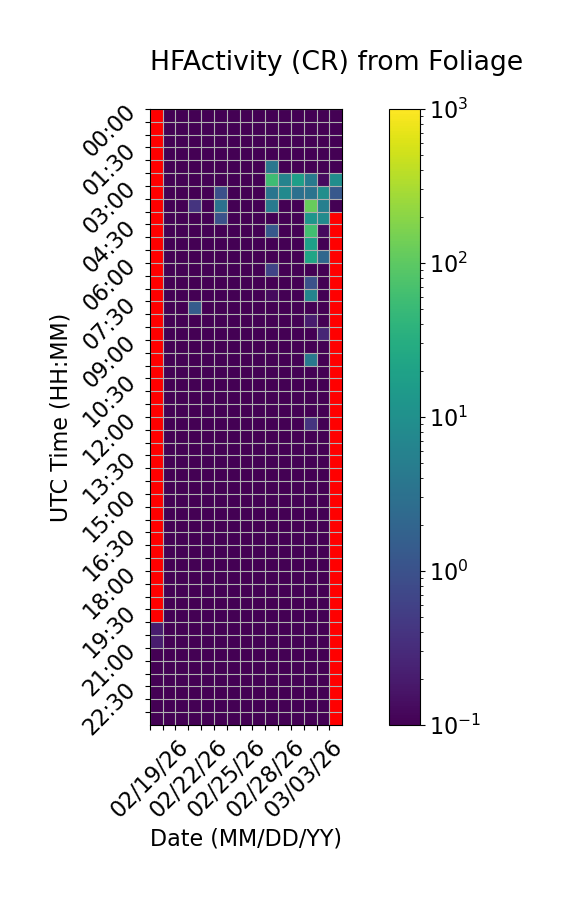

The data file committed next to this chart (first rows):
Time (UTC), 02/19/26, 02/20/26, 02/21/26, 02/22/26, 02/23/26, 02/24/26, 02/25/26, 02/26/26, 02/27/26, 02/28/26, 03/01/26, 03/02/26, 03/03/26, 03/04/26, 03/05/26
00:00, , 0.0, 0.0, 0.0, 0.0, 0.0, 0.0, 0.0, 0.0, 0.0, 0.0, 0.0, 0.0, 0.0, 0.0
00:30, , 0.0, 0.0, 0.0, 0.0, 0.0, 0.0, 0.0, 0.0, 0.0, 0.0, 0.0, 0.0, 0.0, 0.0
01:00, , 0.0, 0.0, 0.0, 0.0, 0.0, 0.0, 0.0, 0.0, 0.0, 0.0, 0.0, 0.0, 0.0, 0.0
01:30, , 0.0, 0.0, 0.0, 0.0, 0.0, 0.0, 0.0, 0.0, 0.0, 0.0, 0.0, 0.0, 0.0, 0.0
02:00, , 0.0, 0.0, 0.0, 0.0, 0.0, 0.0, 0.0, 0.0, 3.8, 0.0, 0.0, 0.0, 0.0, 0.0
02:30, , 0.0, 0.0, 0.0, 0.0, 0.0, 0.0, 0.0, 0.0, 58.13, 6.133, 17.2, 4.267, 0.1333, 9.2
03:00, , 0.0, 0.0, 0.0, 0.0, 0.9333, 0.0, 0.0, 0.0, 3.6, 7.867, 3.0, 3.333, 9.6, 1.267
03:30, , 0.0, 0.0, 0.4, 0.0, 3.067, 0.0, 0.0, 0.0, 4.333, 0.0, 0.0, 117.3, 5.4, 0.0
04:00, , 0.0, 0.0, 0.0, 0.0, 1.0, 0.0, 0.0, 0.0, 0.0, 0.0, 0.0, 12.0, 8.467, 
04:30, , 0.0, 0.0, 0.0, 0.0, 0.0, 0.0, 0.0, 0.0, 1.333, 0.0, 0.0, 61.4, 0.1333, 
05:00, , 0.0, 0.0, 0.0, 0.0, 0.0, 0.0, 0.0, 0.0, 0.0, 0.0, 0.0, 18.13, 0.0, 
05:30, , 0.0, 0.0, 0.0, 0.0, 0.0, 0.0, 0.0, 0.0, 0.0, 0.0, 0.0, 22.73, 2.133, 
06:00, , 0.0, 0.0, 0.0, 0.0, 0.0, 0.0, 0.0, 0.0, 0.6667, 0.0, 0.0, 0.0, 0.0, 
06:30, , 0.0, 0.0, 0.0, 0.0, 0.0, 0.0, 0.0, 0.0, 0.0, 0.0, 0.0, 1.0, 0.0, 
07:00, , 0.0, 0.0, 0.0, 0.0, 0.0, 0.0, 0.0, 0.0, 0.1333, 0.0, 0.0, 6.6, 0.0, 
07:30, , 0.0, 0.0, 1.467, 0.0, 0.0, 0.0, 0.0, 0.0, 0.0, 0.0, 0.0, 0.0, 0.0, 
08:00, , 0.0, 0.0, 0.0, 0.0, 0.0, 0.0, 0.0, 0.0, 0.0, 0.0, 0.0, 0.2, 0.0, 
08:30, , 0.0, 0.0, 0.0, 0.0, 0.0, 0.0, 0.0, 0.0, 0.0, 0.0, 0.0, 0.0, 0.2667, 
09:00, , 0.0, 0.0, 0.0, 0.0, 0.0, 0.0, 0.0, 0.0, 0.0, 0.0, 0.0, 0.0, 0.0, 
09:30, , 0.0, 0.0, 0.0, 0.0, 0.0, 0.0, 0.0, 0.0, 0.0, 0.0, 0.0, 4.133, 0.0, 
10:00, , 0.0, 0.0, 0.0, 0.0, 0.0, 0.0, 0.0, 0.0, 0.0, 0.0, 0.0, 0.0, 0.0, 
10:30, , 0.0, 0.0, 0.0, 0.0, 0.0, 0.0, 0.0, 0.0, 0.0, 0.0, 0.0, 0.0, 0.0, 
11:00, , 0.0, 0.0, 0.0, 0.0, 0.0, 0.0, 0.0, 0.0, 0.0, 0.0, 0.0, 0.0, 0.0, 
11:30, , 0.0, 0.0, 0.0, 0.0, 0.0, 0.0, 0.0, 0.0, 0.0, 0.0, 0.0, 0.0, 0.0, 
12:00, , 0.0, 0.0, 0.0, 0.0, 0.0, 0.0, 0.0, 0.0, 0.0, 0.0, 0.0, 0.4, 0.0, 
12:30, , 0.0, 0.0, 0.0, 0.0, 0.0, 0.0, 0.0, 0.0, 0.0, 0.0, 0.0, 0.0, 0.0, 
13:00, , 0.0, 0.0, 0.0, 0.0, 0.0, 0.0, 0.0, 0.0, 0.0, 0.0, 0.0, 0.0, 0.0, 
13:30, , 0.0, 0.0, 0.0, 0.0, 0.0, 0.0, 0.0, 0.0, 0.0, 0.0, 0.0, 0.0, 0.0, 
14:00, , 0.0, 0.0, 0.0, 0.0, 0.0, 0.0, 0.0, 0.0, 0.0, 0.0, 0.0, 0.0, 0.0, 
14:30, , 0.0, 0.0, 0.0, 0.0, 0.0, 0.0, 0.0, 0.0, 0.0, 0.0, 0.0, 0.0, 0.0, 
15:00, , 0.0, 0.0, 0.0, 0.0, 0.0, 0.0, 0.0, 0.0, 0.0, 0.0, 0.0, 0.0, 0.0, 
15:30, , 0.0, 0.0, 0.0, 0.0, 0.0, 0.0, 0.0, 0.0, 0.0, 0.0, 0.0, 0.0, 0.0, 
16:00, , 0.0, 0.0, 0.0, 0.0, 0.0, 0.0, 0.0, 0.0, 0.0, 0.0, 0.0, 0.0, 0.0, 
16:30, , 0.0, 0.0, 0.0, 0.0, 0.0, 0.0, 0.0, 0.0, 0.0, 0.0, 0.0, 0.0, 0.0, 
17:00, , 0.0, 0.0, 0.0, 0.0, 0.0, 0.0, 0.0, 0.0, 0.0, 0.0, 0.0, 0.0, 0.0, 
17:30, , 0.0, 0.0, 0.0, 0.0, 0.0, 0.0, 0.0, 0.0, 0.0, 0.0, 0.0, 0.0, 0.0, 
18:00, , 0.0, 0.0, 0.0, 0.0, 0.0, 0.0, 0.0, 0.0, 0.0, 0.0, 0.0, 0.0, 0.0, 
18:30, , 0.0, 0.0, 0.0, 0.0, 0.0, 0.0, 0.0, 0.0, 0.0, 0.0, 0.0, 0.0, 0.0, 
19:00, , 0.0, 0.0, 0.0, 0.0, 0.0, 0.0, 0.0, 0.0, 0.0, 0.0, 0.0, 0.0, 0.0, 
19:30, , 0.0, 0.0, 0.0, 0.0, 0.0, 0.0, 0.0, 0.0, 0.0, 0.0, 0.0, 0.0, 0.0, 
20:00, 0.2, 0.0, 0.0, 0.0, 0.0, 0.0, 0.0, 0.0, 0.0, 0.0, 0.0, 0.0, 0.0, 0.0, 
20:30, 0.2, 0.0, 0.0, 0.0, 0.0, 0.0, 0.0, 0.0, 0.0, 0.0, 0.0, 0.0, 0.0, 0.0, 
21:00, 0.06667, 0.0, 0.0, 0.0, 0.0, 0.0, 0.0, 0.0, 0.0, 0.0, 0.0, 0.0, 0.0, 0.0, 
21:30, 0.0, 0.0, 0.0, 0.0, 0.0, 0.0, 0.0, 0.0, 0.0, 0.0, 0.0, 0.0, 0.0, 0.0, 
22:00, 0.0, 0.0, 0.0, 0.0, 0.0, 0.0, 0.0, 0.0, 0.0, 0.0, 0.0, 0.0, 0.0, 0.0, 
22:30, 0.0, 0.0, 0.0, 0.0, 0.0, 0.0, 0.0, 0.0, 0.0, 0.0, 0.0, 0.0, 0.0, 0.0, 
23:00, 0.0, 0.0, 0.0, 0.0, 0.0, 0.0, 0.0, 0.0, 0.0, 0.0, 0.0, 0.0, 0.0, 0.0, 
23:30, 0.0, 0.0, 0.0, 0.0, 0.0, 0.0, 0.0, 0.0, 0.0, 0.0, 0.0, 0.0, 0.0, 0.0, 
